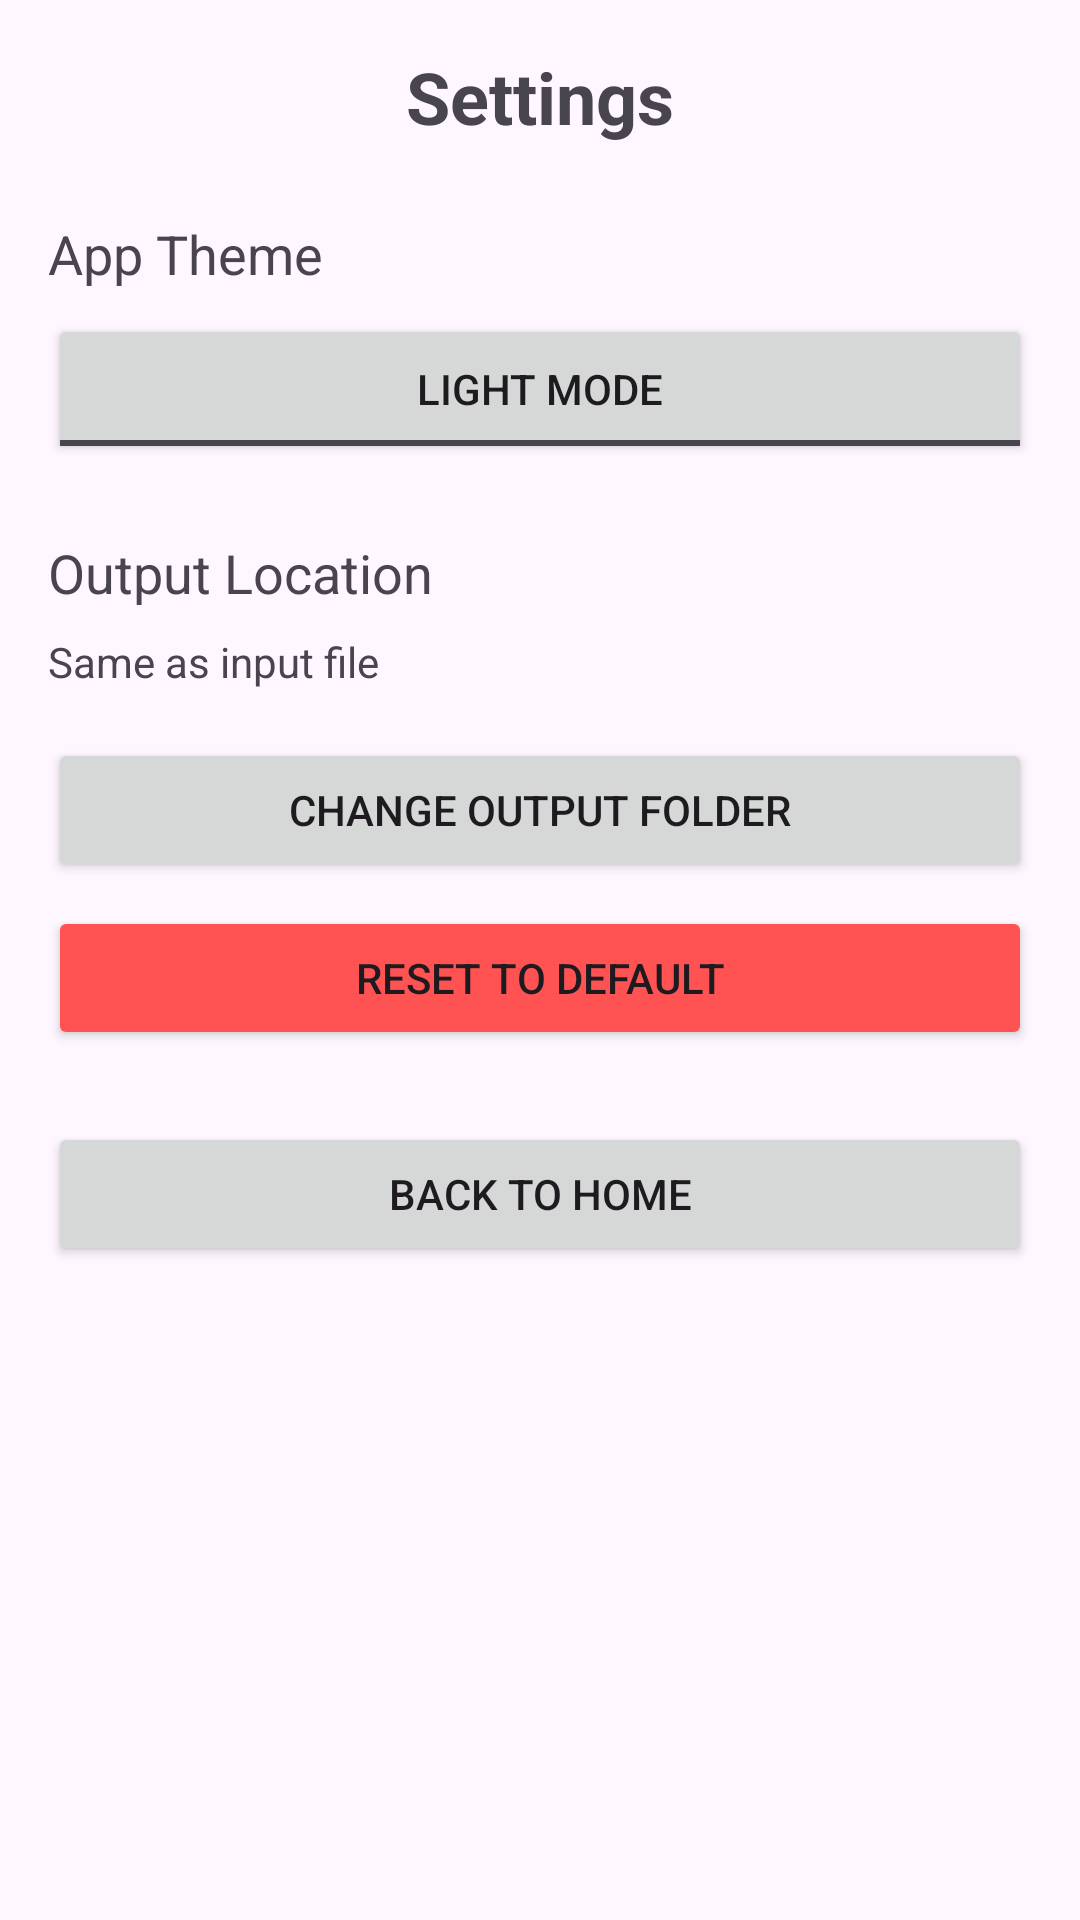

Here is an Android app screen rendered from its layout file. Give the layout XML and the strings, colors and styles it references.
<!-- AndroidManifest.xml: application theme Theme.SimpleFileConverter -->
<!-- res/layout/activity_settings.xml -->
<?xml version="1.0" encoding="utf-8"?>
<ScrollView xmlns:android="http://schemas.android.com/apk/res/android"
    android:layout_width="match_parent"
    android:layout_height="match_parent"
    android:padding="16dp">

    <LinearLayout
        android:layout_width="match_parent"
        android:layout_height="wrap_content"
        android:orientation="vertical">

        
        <TextView
            android:id="@+id/header"
            android:layout_width="match_parent"
            android:layout_height="wrap_content"
            android:text="Settings"
            android:textSize="24sp"
            android:textStyle="bold"
            android:gravity="center"
            android:layout_marginBottom="24dp"/>

        
        <TextView
            android:layout_width="match_parent"
            android:layout_height="wrap_content"
            android:text="App Theme"
            android:textSize="18sp"
            android:layout_marginBottom="8dp"/>

        <ToggleButton
            android:id="@+id/themeToggle"
            android:layout_width="match_parent"
            android:layout_height="50dp"
            android:textOff="Light Mode"
            android:textOn="Dark Mode"
            android:layout_marginBottom="24dp"/>

        
        <TextView
            android:layout_width="match_parent"
            android:layout_height="wrap_content"
            android:text="Output Location"
            android:textSize="18sp"
            android:layout_marginBottom="8dp"/>

        <TextView
            android:id="@+id/outputDirLabel"
            android:layout_width="match_parent"
            android:layout_height="wrap_content"
            android:text="Same as input file"
            android:layout_marginBottom="16dp"/>

        <Button
            android:id="@+id/chooseDirBtn"
            android:layout_width="match_parent"
            android:layout_height="wrap_content"
            android:text="Change Output Folder"
            android:layout_marginBottom="8dp"/>

        <Button
            android:id="@+id/resetDirBtn"
            android:layout_width="match_parent"
            android:layout_height="wrap_content"
            android:text="Reset to Default"
            android:backgroundTint="#FF5252"/>

        
        <Button
            android:id="@+id/backBtn"
            android:layout_width="match_parent"
            android:layout_height="wrap_content"
            android:text="Back to Home"
            android:layout_marginTop="24dp"/>
    </LinearLayout>
</ScrollView>
<!-- resources referenced by this layout -->
<resources>
  <style name="Theme.SimpleFileConverter" parent="Base.Theme.SimpleFileConverter" />
  <style name="Base.Theme.SimpleFileConverter" parent="Theme.Material3.DayNight.NoActionBar">
          
          
      </style>
</resources>
